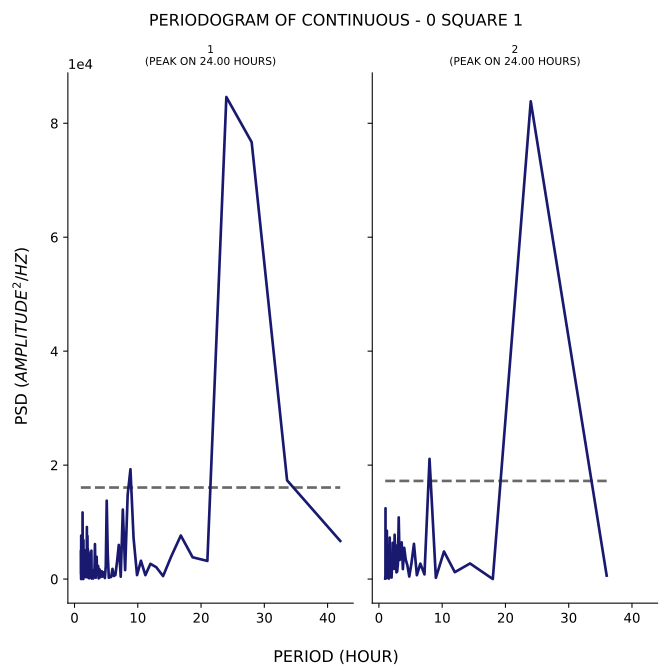

The table this chart was drawn from, first rows:
test, period, psd
1, 42.0, 6694
1, 33.6, 17326
1, 28.0, 76680
1, 24.0, 84609
1, 21.0, 3180
1, 18.67, 3825
1, 16.8, 7641
1, 15.27, 3937
1, 14.0, 519.9
1, 12.92, 2078
1, 12.0, 2675
1, 11.2, 688.6
1, 10.5, 3212
1, 9.882, 690.9
1, 9.333, 7192
1, 8.842, 19275
1, 8.4, 14775
1, 8.0, 1578
1, 7.636, 12193
1, 7.304, 413.7
1, 7.0, 5995
1, 6.72, 3032
1, 6.462, 703.5
1, 6.222, 539.5
1, 6.0, 1788
1, 5.793, 375.4
1, 5.6, 291.9
1, 5.419, 237.3
1, 5.25, 4558
1, 5.091, 13757
1, 4.941, 2283
1, 4.8, 180.1
1, 4.667, 875
1, 4.541, 1194
1, 4.421, 427.2
1, 4.308, 1365
1, 4.2, 572.9
1, 4.098, 327.4
1, 4.0, 1566
1, 3.907, 1773
1, 3.818, 117.7
1, 3.733, 2296
1, 3.652, 833.4
1, 3.574, 793.4
1, 3.5, 3912
1, 3.429, 3170
1, 3.36, 233.5
1, 3.294, 2179
1, 3.231, 6134
1, 3.17, 2244
1, 3.111, 434.7
1, 3.055, 867.9
1, 3.0, 301
1, 2.947, 96.82
1, 2.897, 1269
1, 2.847, 1190
1, 2.8, 1578
1, 2.754, 1422
1, 2.71, 87.46
1, 2.667, 4980
... 176 more rows
